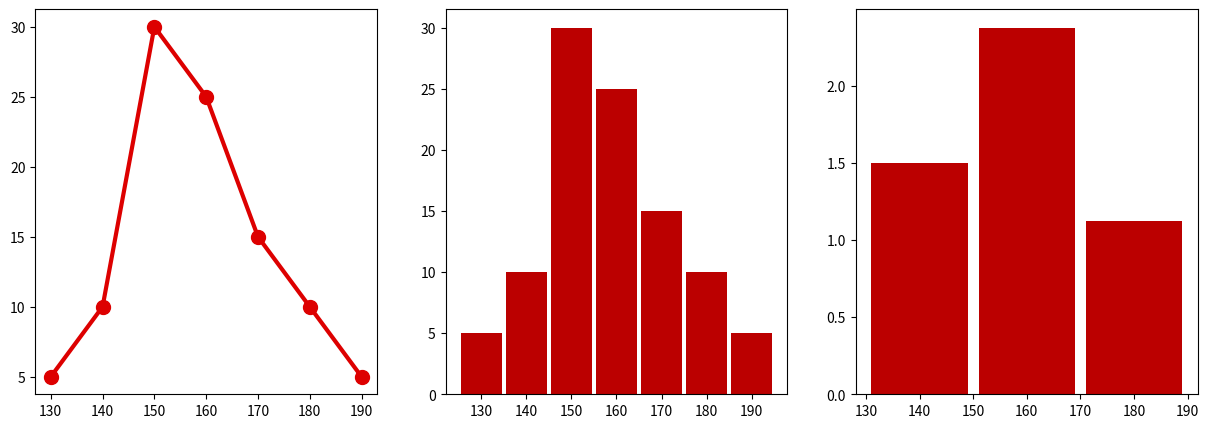

Write the Python code that produced this figure.
from numpy import array
from numpy.random import shuffle


X_sample = array([
    [130, 140, 150, 160, 170, 180, 190],
    [5,   10,  30,  25,  15,  10,  5]
])

X_raw = array([ 
    X_sample[0, i]
    for i in range(X_sample.shape[1])
    for _ in range(X_sample[1, i])
])
shuffle(X_raw)


n = len(X_raw)
gamma = 0.95
t_gamma = 1.9839715

mean_X = X_raw.mean()
mean_X = sum(X_sample[0] * X_sample[1]) / n

std_X = X_raw.std()
std_X = (sum((X_raw - mean_X)**2) / (n-1))**.5
std_X = (sum(X_sample[1] * (X_sample[0] - mean_X)**2) / (n-1))**.5

epsilon = t_gamma * std_X / n**.5

conf_interval = (mean_X-epsilon, mean_X+epsilon)


from matplotlib import pyplot as plt


fig = plt.figure(figsize=(15, 5))
axs = fig.subplots(1, 3)

axs[0].plot(X_sample[0], X_sample[1], '.-', ms=20, lw=3, color='#d00')
axs[1].bar(X_sample[0], X_sample[1], width=9, color='#b00')
# axs[2].hist(X_raw, bins=3, rwidth=.9, color='#b00')

X_hist = array([
    [140,   160,     180],
    [30/20, 47.5/20, 22.5/20]
])
axs[2].bar(*X_hist, width=18, color='#b00')

fig.show()

